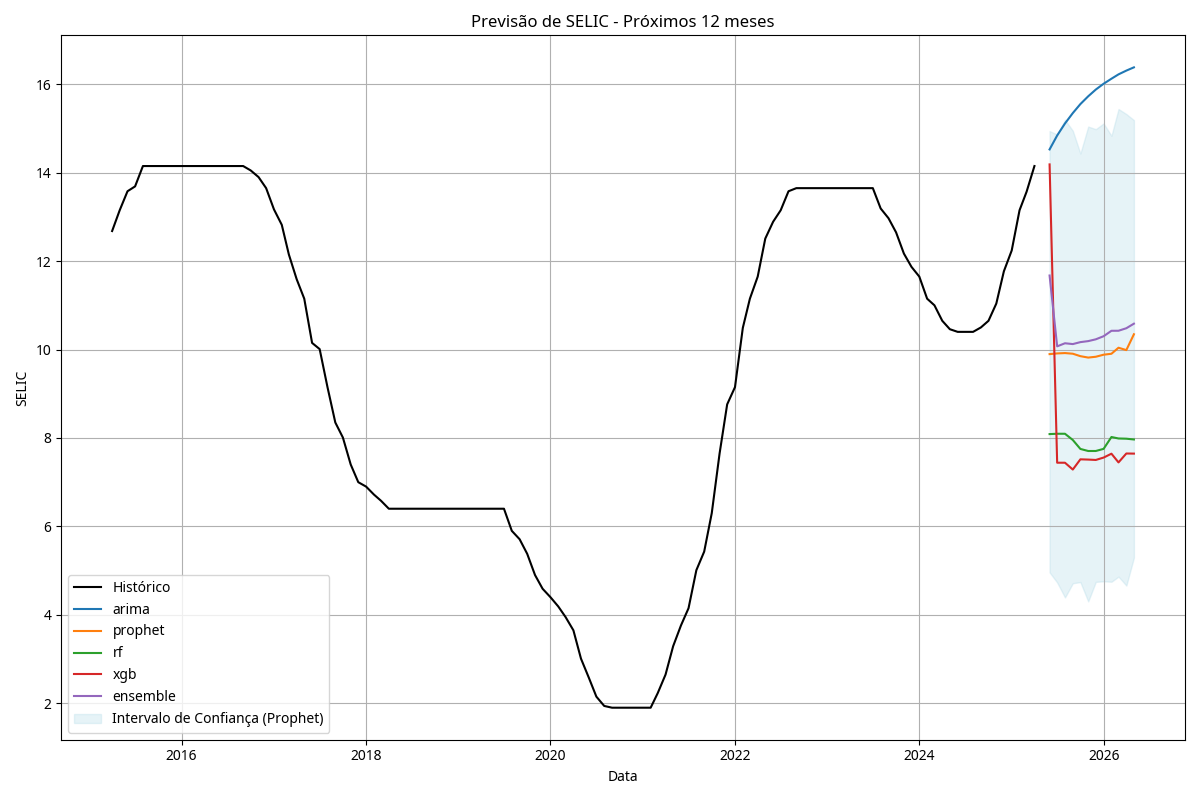

Source data for this figure (header and first rows):
, arima, prophet, prophet_lower, prophet_upper, rf, xgb, ensemble
2025-05-31, 14.53, 9.897, 4.96, 14.94, 8.088, 14.19, 11.67
2025-06-30, 14.84, 9.912, 4.733, 14.86, 8.096, 7.441, 10.07
2025-07-31, 15.11, 9.92, 4.394, 15.2, 8.095, 7.44, 10.14
2025-08-31, 15.35, 9.906, 4.715, 14.95, 7.955, 7.286, 10.12
2025-09-30, 15.55, 9.85, 4.741, 14.43, 7.752, 7.517, 10.17
2025-10-31, 15.73, 9.818, 4.304, 15.04, 7.705, 7.511, 10.19
2025-11-30, 15.88, 9.837, 4.746, 14.98, 7.706, 7.503, 10.23
2025-12-31, 16.01, 9.883, 4.759, 15.11, 7.754, 7.557, 10.3
2026-01-31, 16.12, 9.905, 4.749, 14.83, 8.022, 7.645, 10.42
2026-02-28, 16.22, 10.04, 4.865, 15.44, 7.989, 7.447, 10.43
2026-03-31, 16.31, 9.987, 4.662, 15.33, 7.984, 7.649, 10.48
2026-04-30, 16.38, 10.35, 5.295, 15.19, 7.966, 7.646, 10.58
